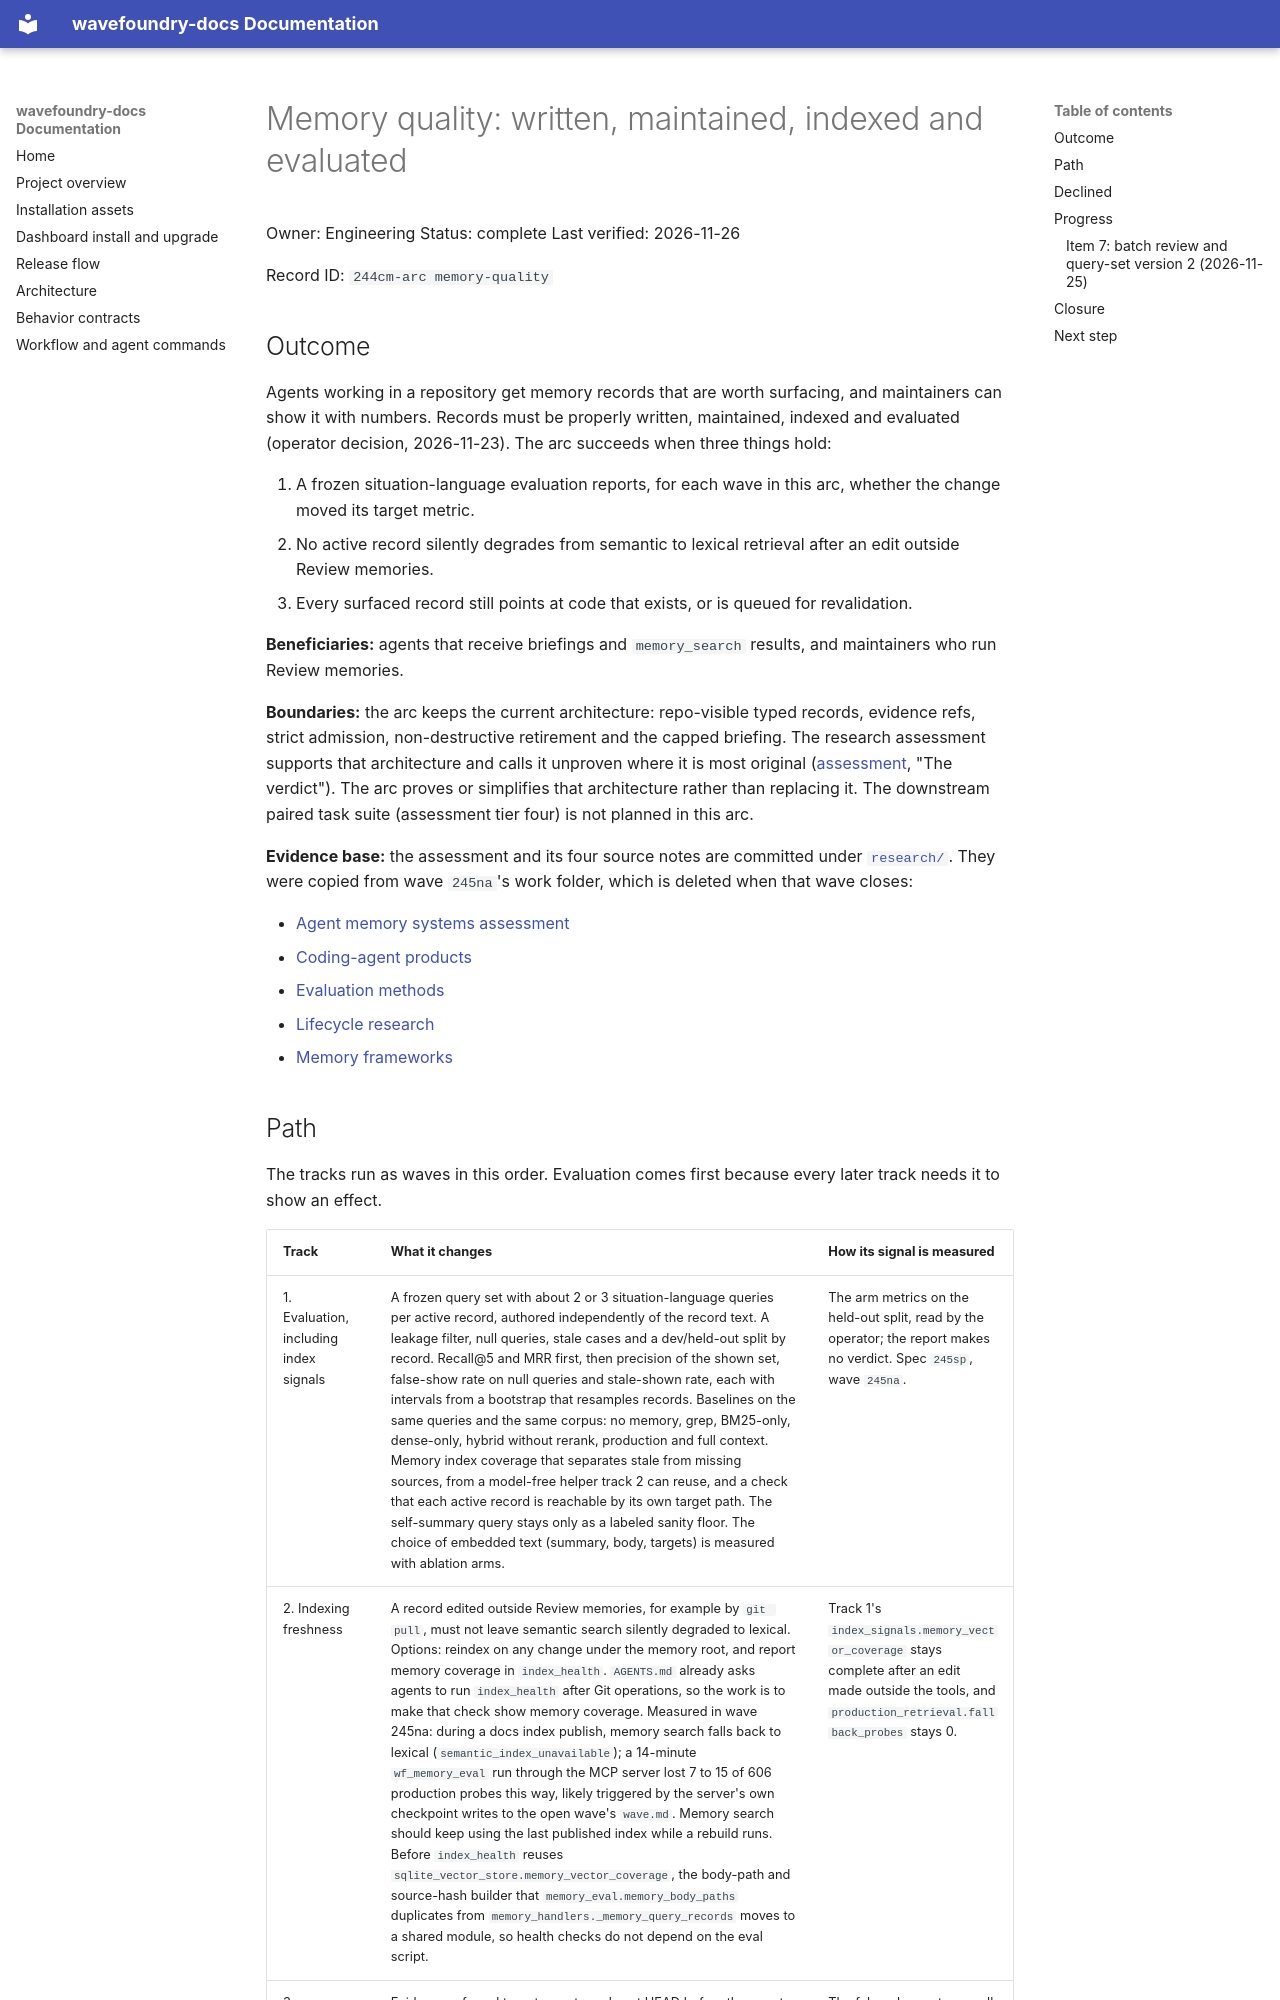

repository: coryhacking/wavefoundry · page: arcs/244cm memory-quality/244cm-arc memory-quality/index.html · generator: mkdocs

# Memory quality: written, maintained, indexed and evaluated

Owner: Engineering
Status: complete
Last verified: 2026-11-26

Record ID: `244cm-arc memory-quality`

## Outcome

Agents working in a repository get memory records that are worth surfacing, and maintainers can show it with numbers. Records must be properly written, maintained, indexed and evaluated (operator decision, 2026-11-23). The arc succeeds when three things hold:

1. A frozen situation-language evaluation reports, for each wave in this arc, whether the change moved its target metric.
1. No active record silently degrades from semantic to lexical retrieval after an edit outside Review memories.
1. Every surfaced record still points at code that exists, or is queued for revalidation.

**Beneficiaries:** agents that receive briefings and `memory_search` results, and maintainers who run Review memories.

**Boundaries:** the arc keeps the current architecture: repo-visible typed records, evidence refs, strict admission, non-destructive retirement and the capped briefing. The research assessment supports that architecture and calls it unproven where it is most original ([assessment](research/agent-memory-systems-assessment.md), "The verdict"). The arc proves or simplifies that architecture rather than replacing it. The downstream paired task suite (assessment tier four) is not planned in this arc.

**Evidence base:** the assessment and its four source notes are committed under [`research/`](research/). They were copied from wave `245na`'s work folder, which is deleted when that wave closes:

- [Agent memory systems assessment](research/agent-memory-systems-assessment.md)
- [Coding-agent products](research/notes/coding_agent_products.md)
- [Evaluation methods](research/notes/evaluation_methods.md)
- [Lifecycle research](research/notes/lifecycle_research.md)
- [Memory frameworks](research/notes/memory_frameworks.md)
